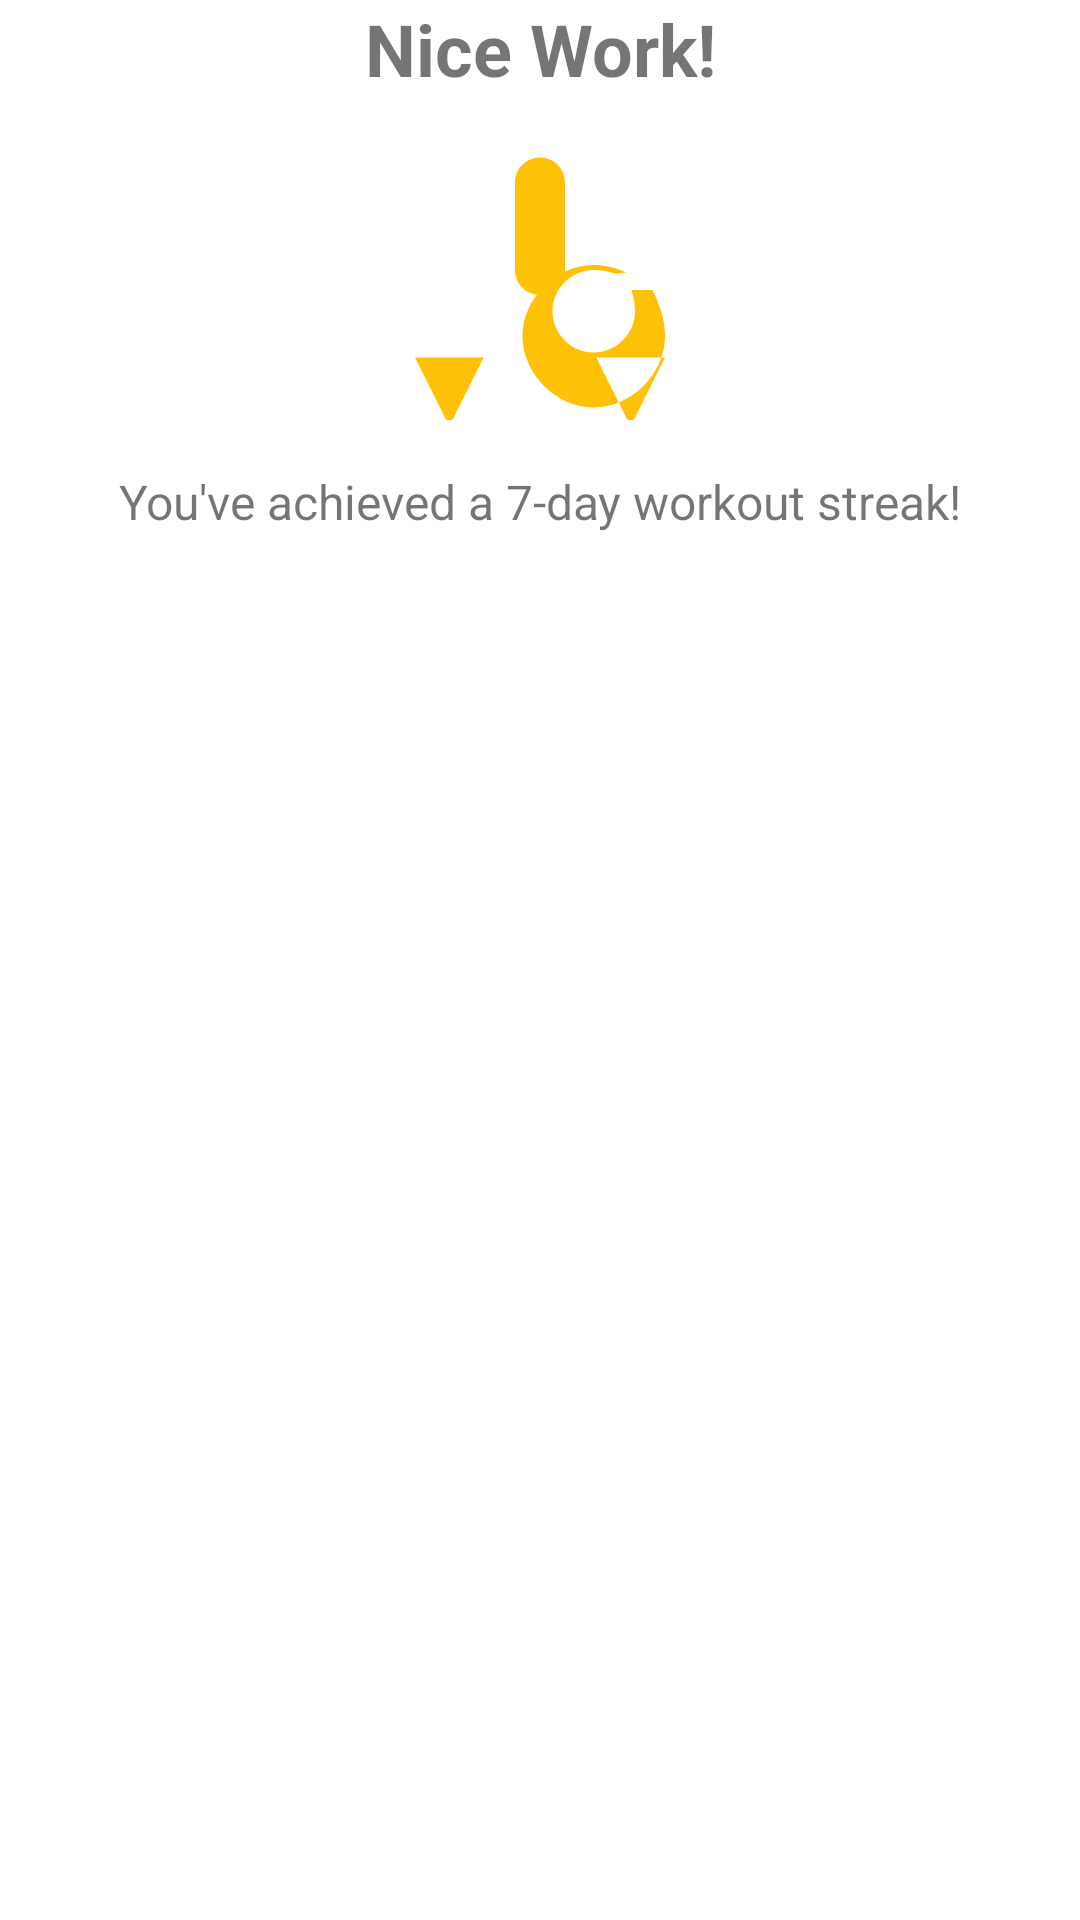

Here is an Android app screen rendered from its layout file. Give the layout XML and the strings, colors and styles it references.
<!-- AndroidManifest.xml: application theme Theme.Fit_Connect -->
<!-- res/layout/fragment_reward_item.xml -->
<?xml version="1.0" encoding="utf-8"?>
<androidx.constraintlayout.widget.ConstraintLayout
    xmlns:android="http://schemas.android.com/apk/res/android"
    xmlns:app="http://schemas.android.com/apk/res-auto"
    android:layout_width="match_parent"
    android:layout_height="match_parent">

    
    <TextView
        android:id="@+id/rewardTitle"
        android:layout_width="wrap_content"
        android:layout_height="wrap_content"
        android:text="Nice Work!"
        android:textStyle="bold"
        android:textSize="24sp"
        app:layout_constraintTop_toTopOf="parent"
        app:layout_constraintStart_toStartOf="parent"
        app:layout_constraintEnd_toEndOf="parent" />

    
    <ImageView
        android:id="@+id/rewardImage"
        android:layout_width="100dp"
        android:layout_height="100dp"
        android:layout_marginTop="16dp"
        android:src="@drawable/ic_medal"
        app:layout_constraintTop_toBottomOf="@id/rewardTitle"
        app:layout_constraintStart_toStartOf="parent"
        app:layout_constraintEnd_toEndOf="parent" />

    
    <TextView
        android:id="@+id/rewardDescription"
        android:layout_width="wrap_content"
        android:layout_height="wrap_content"
        android:layout_marginTop="8dp"
        android:text="You've achieved a 7-day workout streak!"
        android:textSize="16sp"
        app:layout_constraintTop_toBottomOf="@id/rewardImage"
        app:layout_constraintStart_toStartOf="parent"
        app:layout_constraintEnd_toEndOf="parent" />
</androidx.constraintlayout.widget.ConstraintLayout>
<!-- resources referenced by this layout -->
<resources>
  <!-- drawable ic_medal (drawable) -->
  <vector xmlns:android="http://schemas.android.com/apk/res/android"
      android:width="24dp"
      android:height="24dp"
      android:viewportWidth="24"
      android:viewportHeight="24">
      <path
          android:fillColor="#FFC107"
          android:pathData="M12,1C13.1,1 14,1.9 14,3L14,10C14,11.1 13.1,12 12,12C10.9,12 10,11.1 10,10L10,3C10,1.9 10.9,1 12,1M5,22L7.5,17L2,17L4.5,22H5M22,17L16.5,17L19,22H19.5L22,17M18,10.3C17.5,10.1 16.9,10 16.3,10C14.5,10 13,11.5 13,13.3C13,15.1 14.5,16.6 16.3,16.6C18.1,16.6 19.6,15.1 19.6,13.3C19.6,12.7 19.5,12.1 19.3,11.6L21,11.6C21.6,12.8 22,14 22,15.3C22,18.3 19.3,21 16.3,21C13.3,21 10.6,18.3 10.6,15.3C10.6,12.3 13.3,9.6 16.3,9.6C17.2,9.6 18.1,9.8 18.9,10.2L18,10.3Z" />
  </vector>
  <style name="Theme.Fit_Connect" parent="Theme.MaterialComponents.DayNight.NoActionBar">
          
          <item name="colorPrimary">@color/purple_500</item>
          <item name="colorPrimaryVariant">@color/purple_700</item>
          <item name="colorOnPrimary">@color/white</item>
          
          <item name="colorSecondary">@color/teal_200</item>
          <item name="colorSecondaryVariant">@color/teal_700</item>
          <item name="colorOnSecondary">@color/black</item>
          
          <item name="android:statusBarColor">?attr/colorPrimaryVariant</item>
          
      </style>
  <color name="purple_500">#FF6200EE</color>
  <color name="purple_700">#FF3700B3</color>
  <color name="white">#FFFFFFFF</color>
  <color name="teal_200">#FF03DAC5</color>
  <color name="teal_700">#FF018786</color>
  <color name="black">#000000</color>
</resources>
